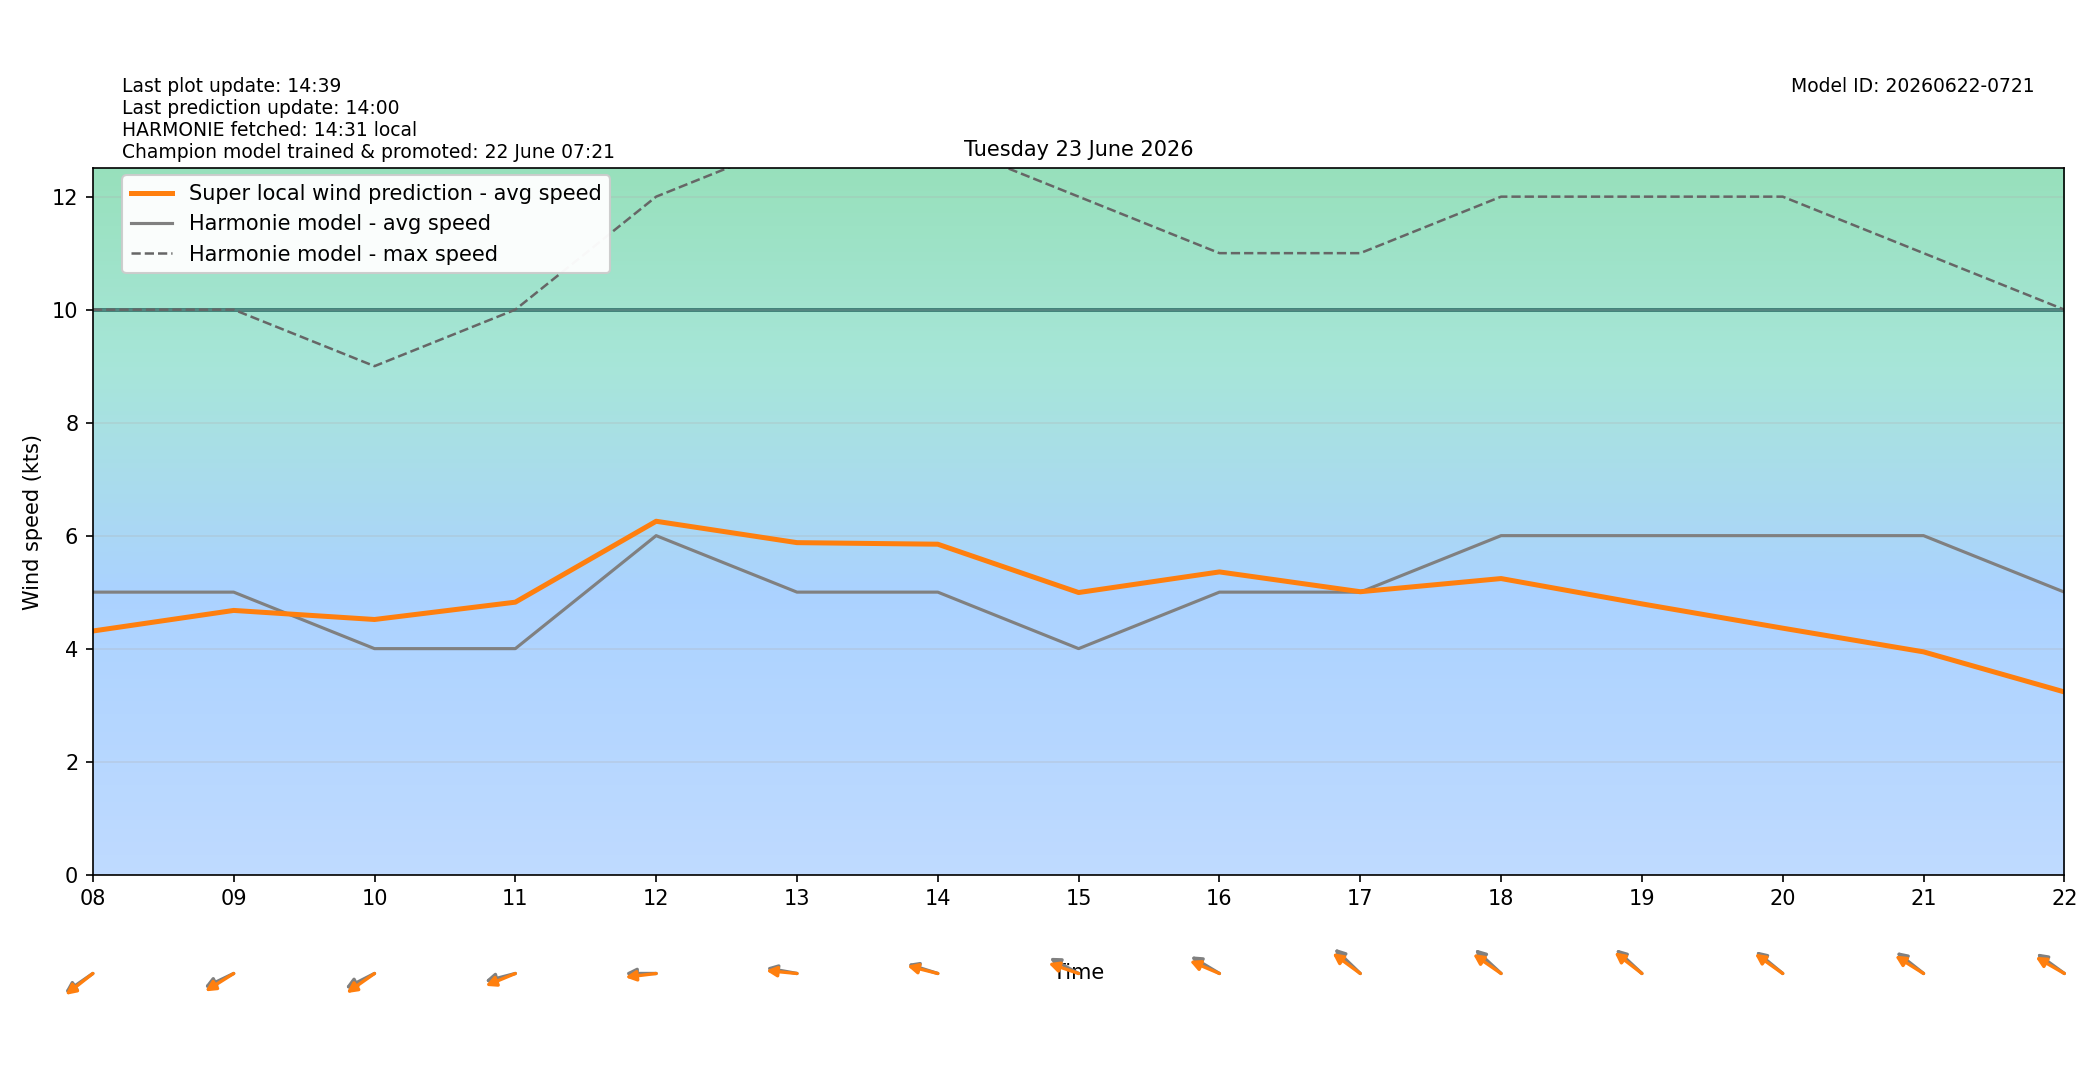

The file beside this chart, header and first rows:
target_time_utc, target_time_local, hour_utc, hour_local, forecast_wind_speed, forecast_wind_min, forecast_wind_max, lstm_pred_wind_speed, delta_speed_lstm_minus_forecast, forecast_wind_dir_deg, lstm_pred_wind_dir_deg, delta_dir_lstm_minus_forecast
2026-06-22T22:00:00Z, 2026-06-23T00:00:00+0200, 22, 00, 9.0, 9.0, 17.0, 5.99, -3.01, 61.0, 67.01, 6.008
2026-06-22T23:00:00Z, 2026-06-23T01:00:00+0200, 23, 01, 9.0, 9.0, 16.0, 5.649, -3.351, 66.0, 68.6, 2.605
2026-06-23T00:00:00Z, 2026-06-23T02:00:00+0200, 00, 02, 8.0, 8.0, 16.0, 5.159, -2.841, 67.0, 69.46, 2.46
2026-06-23T01:00:00Z, 2026-06-23T03:00:00+0200, 01, 03, 7.0, 7.0, 15.0, 4.655, -2.345, 64.0, 66.63, 2.635
2026-06-23T02:00:00Z, 2026-06-23T04:00:00+0200, 02, 04, 7.0, 7.0, 13.0, 4.092, -2.908, 76.0, 77.94, 1.936
2026-06-23T03:00:00Z, 2026-06-23T05:00:00+0200, 03, 05, 11.0, 11.0, 19.0, 6.293, -4.707, 97.0, 95.29, -1.714
2026-06-23T04:00:00Z, 2026-06-23T06:00:00+0200, 04, 06, 6.0, 6.0, 20.0, 4.525, -1.475, 72.0, 69.33, -2.669
2026-06-23T05:00:00Z, 2026-06-23T07:00:00+0200, 05, 07, 4.0, 4.0, 11.0, 3.22, -0.78, 81.0, 79.47, -1.53
2026-06-23T06:00:00Z, 2026-06-23T08:00:00+0200, 06, 08, 5.0, 5.0, 10.0, 4.312, -0.6881, 65.0, 62.14, -2.858
2026-06-23T07:00:00Z, 2026-06-23T09:00:00+0200, 07, 09, 5.0, 5.0, 10.0, 4.676, -0.3239, 72.0, 67.01, -4.987
2026-06-23T08:00:00Z, 2026-06-23T10:00:00+0200, 08, 10, 4.0, 4.0, 9.0, 4.516, 0.5157, 71.0, 64.64, -6.359
2026-06-23T09:00:00Z, 2026-06-23T11:00:00+0200, 09, 11, 4.0, 4.0, 10.0, 4.822, 0.8223, 80.0, 74.35, -5.654
2026-06-23T10:00:00Z, 2026-06-23T12:00:00+0200, 10, 12, 6.0, 6.0, 12.0, 6.254, 0.2544, 90.0, 85.28, -4.717
2026-06-23T11:00:00Z, 2026-06-23T13:00:00+0200, 11, 13, 5.0, 5.0, 13.0, 5.876, 0.876, 97.0, 93.7, -3.296
2026-06-23T12:00:00Z, 2026-06-23T14:00:00+0200, 12, 14, 5.0, 5.0, 13.0, 5.848, 0.8482, 102.0, 99.65, -2.353
2026-06-23T13:00:00Z, 2026-06-23T15:00:00+0200, 13, 15, 4.0, 4.0, 12.0, 4.993, 0.9928, 110.0, 103, -7.041
2026-06-23T14:00:00Z, 2026-06-23T16:00:00+0200, 14, 16, 5.0, 5.0, 11.0, 5.358, 0.3579, 112.0, 106, -5.963
2026-06-23T15:00:00Z, 2026-06-23T17:00:00+0200, 15, 17, 5.0, 5.0, 11.0, 5.007, 0.007154, 123.0, 116.4, -6.63
2026-06-23T16:00:00Z, 2026-06-23T18:00:00+0200, 16, 18, 6.0, 6.0, 12.0, 5.24, -0.7596, 122.0, 115.1, -6.879
2026-06-23T17:00:00Z, 2026-06-23T19:00:00+0200, 17, 19, 6.0, 6.0, 12.0, 4.792, -1.208, 122.0, 117.6, -4.384
2026-06-23T18:00:00Z, 2026-06-23T20:00:00+0200, 18, 20, 6.0, 6.0, 12.0, 4.362, -1.638, 119.0, 115.6, -3.351
2026-06-23T19:00:00Z, 2026-06-23T21:00:00+0200, 19, 21, 6.0, 6.0, 11.0, 3.943, -2.057, 118.0, 113, -5.041
2026-06-23T20:00:00Z, 2026-06-23T22:00:00+0200, 20, 22, 5.0, 5.0, 10.0, 3.233, -1.767, 116.0, 111.3, -4.736
2026-06-23T21:00:00Z, 2026-06-23T23:00:00+0200, 21, 23, 4.0, 4.0, 9.0, 2.597, -1.403, 108.0, 104.7, -3.299
